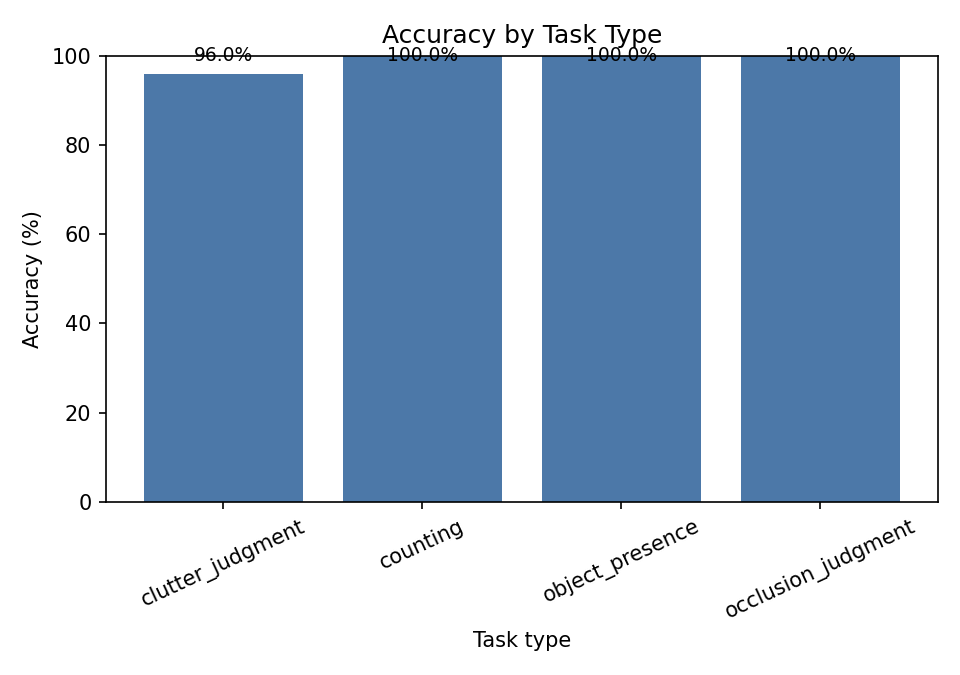

Data behind this chart, as committed beside it:
task_type, total_questions, evaluated_questions, correct_answers, accuracy
clutter_judgment, 50, 50, 48, 0.96
counting, 50, 50, 50, 1.0
object_presence, 50, 50, 50, 1.0
occlusion_judgment, 50, 50, 50, 1.0
